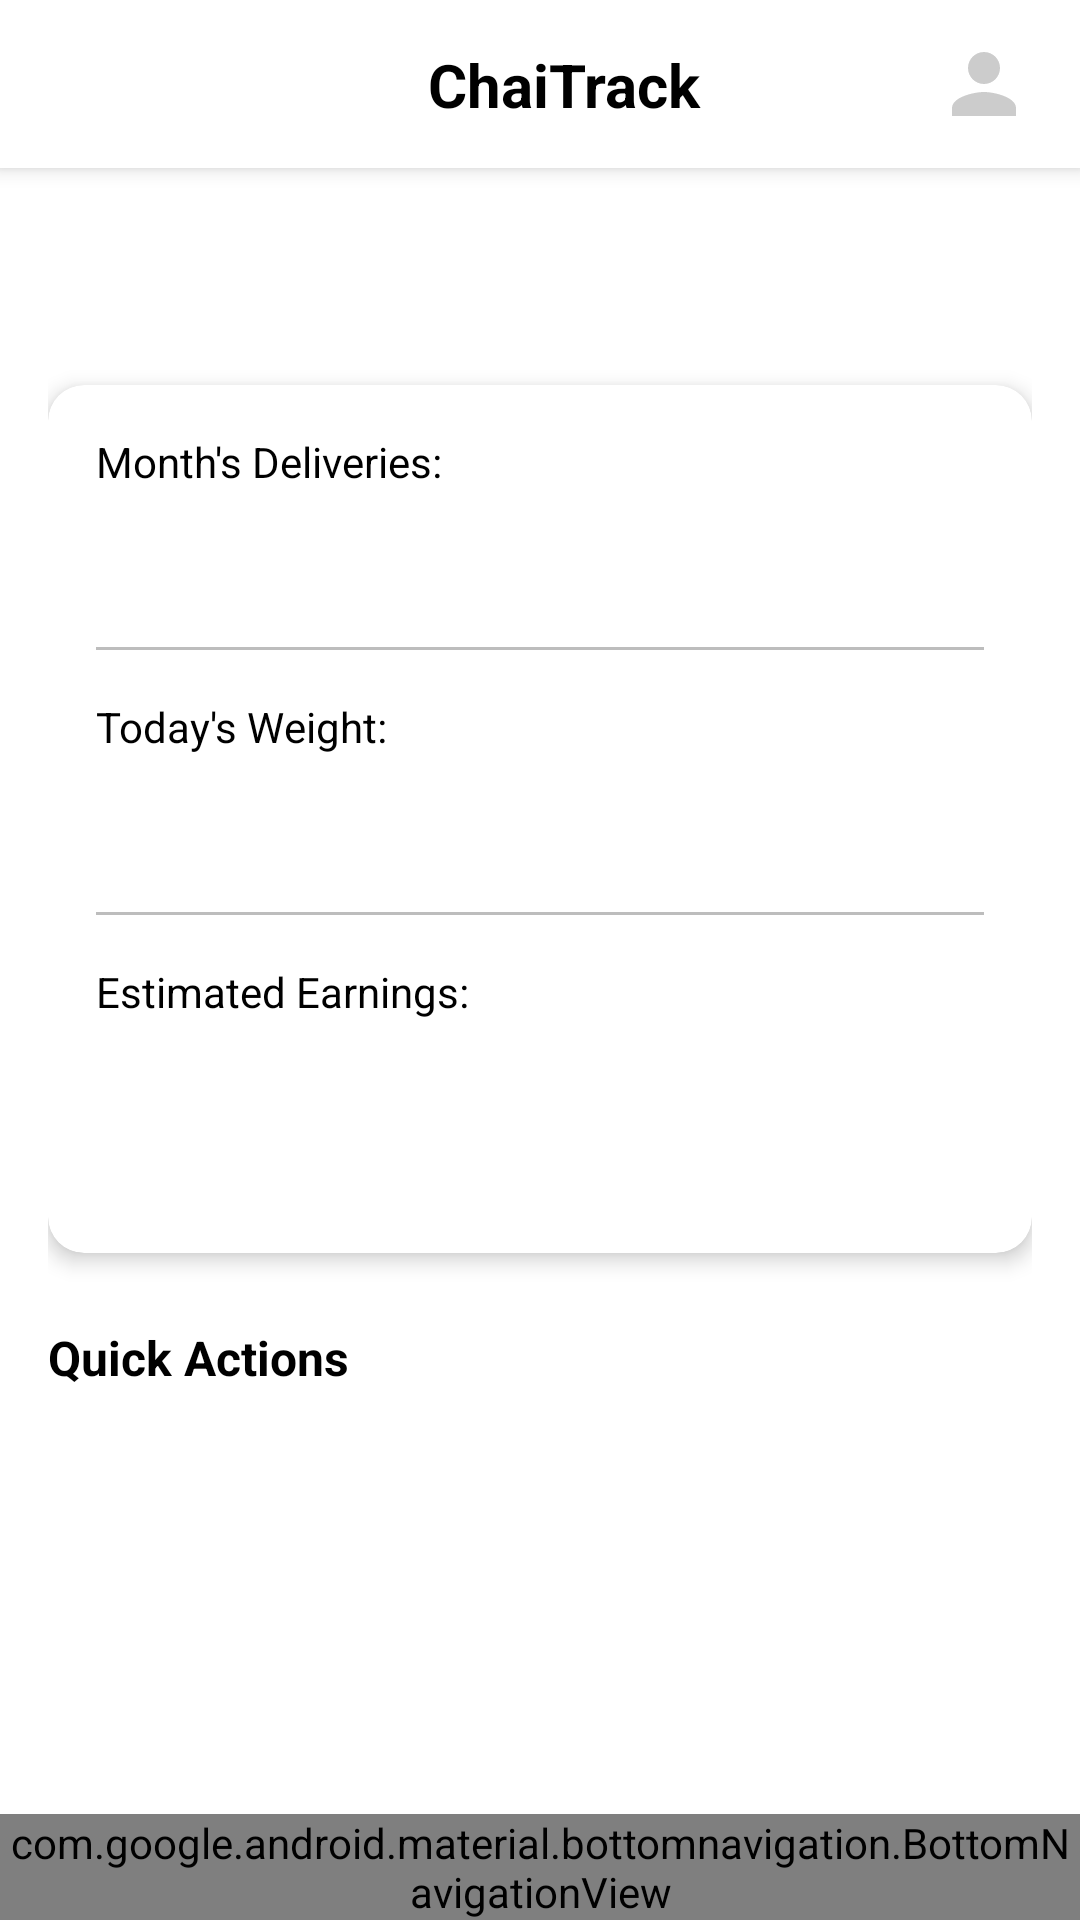

Layout XML and referenced resources for this Android screen:
<!-- AndroidManifest.xml: application theme Theme.ChaiTrack -->
<!-- res/layout/activity_main.xml -->
<?xml version="1.0" encoding="utf-8"?>
<androidx.constraintlayout.widget.ConstraintLayout xmlns:android="http://schemas.android.com/apk/res/android"
    xmlns:app="http://schemas.android.com/apk/res-auto"
    xmlns:tools="http://schemas.android.com/tools"
    android:layout_width="match_parent"
    android:layout_height="match_parent"
    android:background="@color/white">

    <com.google.android.material.appbar.MaterialToolbar
        android:id="@+id/toolbar"
        android:layout_width="match_parent"
        android:layout_height="wrap_content"
        android:background="@color/white"
        android:elevation="4dp"
        app:layout_constraintEnd_toEndOf="parent"
        app:layout_constraintStart_toStartOf="parent"
        app:layout_constraintTop_toTopOf="parent">

        <androidx.constraintlayout.widget.ConstraintLayout
            android:layout_width="match_parent"
            android:layout_height="wrap_content">

            <TextView
                android:id="@+id/tvToolbarAppName"
                android:layout_width="wrap_content"
                android:layout_height="wrap_content"
                android:text="@string/app_name"
                android:textColor="@color/palette_black"
                android:textSize="20sp"
                android:textStyle="bold"
                app:layout_constraintBottom_toBottomOf="parent"
                app:layout_constraintEnd_toEndOf="parent"
                app:layout_constraintStart_toStartOf="parent"
                app:layout_constraintTop_toTopOf="parent" />

            <ImageView
                android:id="@+id/ivProfileMenu"
                android:layout_width="48dp"
                android:layout_height="48dp"
                android:layout_marginEnd="8dp"
                android:background="?attr/selectableItemBackgroundBorderless"
                android:clickable="true"
                android:contentDescription="@string/user_profile_menu"
                android:focusable="true"
                android:padding="8dp"
                android:src="@drawable/ic_profile"
                app:layout_constraintBottom_toBottomOf="parent"
                app:layout_constraintEnd_toEndOf="parent"
                app:layout_constraintTop_toTopOf="parent"
                app:tint="@color/pin_box_border" />

        </androidx.constraintlayout.widget.ConstraintLayout>
    </com.google.android.material.appbar.MaterialToolbar>

    <ScrollView
        android:id="@+id/scrollView"
        android:layout_width="0dp"
        android:layout_height="0dp"
        android:fillViewport="true"
        app:layout_constraintBottom_toTopOf="@id/bottomNavigation"
        app:layout_constraintEnd_toEndOf="parent"
        app:layout_constraintStart_toStartOf="parent"
        app:layout_constraintTop_toBottomOf="@id/toolbar">

        <androidx.constraintlayout.widget.ConstraintLayout
            android:layout_width="match_parent"
            android:layout_height="wrap_content"
            android:padding="16dp">

            <TextView
                android:id="@+id/tvWelcome"
                android:layout_width="0dp"
                android:layout_height="wrap_content"
                android:layout_marginTop="8dp"
                android:textColor="@color/black"
                android:textSize="18sp"
                android:textStyle="bold"
                app:layout_constraintEnd_toEndOf="parent"
                app:layout_constraintStart_toStartOf="parent"
                app:layout_constraintTop_toTopOf="parent"
                tools:text="Welcome Ronald Kipngetich" />

            <com.google.android.material.card.MaterialCardView
                android:id="@+id/cardStatistics"
                android:layout_width="0dp"
                android:layout_height="wrap_content"
                android:layout_marginTop="24dp"
                app:cardCornerRadius="12dp"
                app:cardElevation="4dp"
                app:cardBackgroundColor="@color/dialog_bg_color"
                app:layout_constraintEnd_toEndOf="parent"
                app:layout_constraintStart_toStartOf="parent"
                app:layout_constraintTop_toBottomOf="@id/tvWelcome">

                <androidx.constraintlayout.widget.ConstraintLayout
                    android:layout_width="match_parent"
                    android:layout_height="wrap_content"
                    android:padding="16dp">

                    <TextView
                        android:id="@+id/tvMonthDeliveriesLabel"
                        android:layout_width="0dp"
                        android:layout_height="wrap_content"
                        android:text="@string/months_deliveries"
                        android:textColor="@color/black"
                        android:textSize="14sp"
                        app:layout_constraintEnd_toEndOf="parent"
                        app:layout_constraintStart_toStartOf="parent"
                        app:layout_constraintTop_toTopOf="parent" />

                    <TextView
                        android:id="@+id/tvMonthDeliveriesValue"
                        android:layout_width="0dp"
                        android:layout_height="wrap_content"
                        android:layout_marginTop="4dp"
                        android:textColor="@color/success_green"
                        android:textSize="24sp"
                        android:textStyle="bold"
                        app:layout_constraintEnd_toEndOf="parent"
                        app:layout_constraintStart_toStartOf="parent"
                        app:layout_constraintTop_toBottomOf="@id/tvMonthDeliveriesLabel"
                        tools:text="1,250 kg" />

                    <View
                        android:id="@+id/divider1"
                        android:layout_width="0dp"
                        android:layout_height="1dp"
                        android:layout_marginTop="16dp"
                        android:background="@color/gray_light"
                        app:layout_constraintEnd_toEndOf="parent"
                        app:layout_constraintStart_toStartOf="parent"
                        app:layout_constraintTop_toBottomOf="@id/tvMonthDeliveriesValue" />

                    <TextView
                        android:id="@+id/tvTodayWeightLabel"
                        android:layout_width="0dp"
                        android:layout_height="wrap_content"
                        android:layout_marginTop="16dp"
                        android:text="@string/todays_weight"
                        android:textColor="@color/palette_black"
                        android:textSize="14sp"
                        app:layout_constraintEnd_toEndOf="parent"
                        app:layout_constraintStart_toStartOf="parent"
                        app:layout_constraintTop_toBottomOf="@id/divider1" />

                    <TextView
                        android:id="@+id/tvTodayWeightValue"
                        android:layout_width="0dp"
                        android:layout_height="wrap_content"
                        android:layout_marginTop="4dp"
                        android:textColor="@color/success_green"
                        android:textSize="24sp"
                        android:textStyle="bold"
                        app:layout_constraintEnd_toEndOf="parent"
                        app:layout_constraintStart_toStartOf="parent"
                        app:layout_constraintTop_toBottomOf="@id/tvTodayWeightLabel"
                        tools:text="45 kg" />

                    <View
                        android:id="@+id/divider2"
                        android:layout_width="0dp"
                        android:layout_height="1dp"
                        android:layout_marginTop="16dp"
                        android:background="@color/gray_light"
                        app:layout_constraintEnd_toEndOf="parent"
                        app:layout_constraintStart_toStartOf="parent"
                        app:layout_constraintTop_toBottomOf="@id/tvTodayWeightValue" />

                    <TextView
                        android:id="@+id/tvEstimatedEarningsLabel"
                        android:layout_width="0dp"
                        android:layout_height="wrap_content"
                        android:layout_marginTop="16dp"
                        android:text="@string/estimated_earnings"
                        android:textColor="@color/material_light"
                        android:textSize="14sp"
                        app:layout_constraintEnd_toEndOf="parent"
                        app:layout_constraintStart_toStartOf="parent"
                        app:layout_constraintTop_toBottomOf="@id/divider2" />

                    <TextView
                        android:id="@+id/tvEstimatedEarningsValue"
                        android:layout_width="0dp"
                        android:layout_height="wrap_content"
                        android:layout_marginTop="4dp"
                        android:textColor="@color/success_green"
                        android:textSize="28sp"
                        android:textStyle="bold"
                        app:layout_constraintEnd_toEndOf="parent"
                        app:layout_constraintStart_toStartOf="parent"
                        app:layout_constraintTop_toBottomOf="@id/tvEstimatedEarningsLabel"
                        tools:text="KSh 62,500" />

                    <TextView
                        android:id="@+id/tvPricePerKg"
                        android:layout_width="0dp"
                        android:layout_height="wrap_content"
                        android:layout_marginTop="4dp"
                        android:textColor="@color/gray_dark"
                        android:textSize="12sp"
                        app:layout_constraintEnd_toEndOf="parent"
                        app:layout_constraintStart_toStartOf="parent"
                        app:layout_constraintTop_toBottomOf="@id/tvEstimatedEarningsValue"
                        tools:text="KSh 30 per kg" />

                </androidx.constraintlayout.widget.ConstraintLayout>
            </com.google.android.material.card.MaterialCardView>

            <TextView
                android:id="@+id/tvQuickActionsLabel"
                android:layout_width="0dp"
                android:layout_height="wrap_content"
                android:layout_marginTop="24dp"
                android:text="@string/quick_actions"
                android:textColor="@color/black"
                android:textSize="16sp"
                android:textStyle="bold"
                app:layout_constraintEnd_toEndOf="parent"
                app:layout_constraintStart_toStartOf="parent"
                app:layout_constraintTop_toBottomOf="@id/cardStatistics" />

        </androidx.constraintlayout.widget.ConstraintLayout>
    </ScrollView>

    <com.google.android.material.bottomnavigation.BottomNavigationView
        android:id="@+id/bottomNavigation"
        android:layout_width="0dp"
        android:layout_height="wrap_content"
        android:background="@color/white"
        app:elevation="8dp"
        app:itemIconTint="@color/bottom_nav_color"
        app:itemTextColor="@color/bottom_nav_color"
        app:labelVisibilityMode="labeled"
        app:layout_constraintBottom_toBottomOf="parent"
        app:layout_constraintEnd_toEndOf="parent"
        app:layout_constraintStart_toStartOf="parent"
        app:menu="@menu/bottom_navigation_menu" />

</androidx.constraintlayout.widget.ConstraintLayout>
<!-- resources referenced by this layout -->
<resources>
  <color name="black">#000000</color>
  <color name="dialog_bg_color">#ffffffff</color>
  <color name="gray_dark">#FF757575</color>
  <color name="gray_light">#FFBDBDBD</color>
  <color name="material_light">@android:color/black</color>
  <color name="palette_black">#ff000000</color>
  <color name="pin_box_border">#FFCCCCCC</color>
  <color name="success_green">#4CAF50</color>
  <color name="white">#FFFFFF</color>
  <!-- drawable ic_profile (drawable) -->
  <vector xmlns:android="http://schemas.android.com/apk/res/android"
      android:width="24dp"
      android:height="24dp"
      android:viewportWidth="24"
      android:viewportHeight="24">
      <path
          android:fillColor="#FFFFFFFF"
          android:pathData="M12,12c2.21,0 4,-1.79 4,-4s-1.79,-4 -4,-4 -4,1.79 -4,4 1.79,4 4,4zM12,14c-2.67,0 -8,1.34 -8,4v2h16v-2c0,-2.66 -5.33,-4 -8,-4z" />
  </vector>
  <string name="app_name">ChaiTrack</string>
  <string name="estimated_earnings">Estimated Earnings:</string>
  <string name="months_deliveries">Month\'s Deliveries:</string>
  <string name="quick_actions">Quick Actions</string>
  <string name="todays_weight">Today\'s Weight:</string>
  <string name="user_profile_menu">User profile menu</string>
  <color name="colorPrimary">#2E7D32</color>
  <color name="primary_dark">#1B5E20</color>
  <color name="teal_200">#FF03DAC5</color>
  <color name="teal_700">#FF018786</color>
  <color name="on_surface">#1C1B1F</color>
  <color name="on_surface_variant">#49454F</color>
  <color name="outline">#79747E</color>
  <style name="CardView.ChaiTrack" parent="CardView">
          <item name="cardCornerRadius">@dimen/card_corner_radius</item>
          <item name="cardElevation">@dimen/card_elevation</item>
          <item name="cardUseCompatPadding">true</item>
          <item name="cardBackgroundColor">@color/white</item>
      </style>
  <style name="Button.ChaiTrack" parent="Widget.Material3.Button">
          <item name="android:textAllCaps">false</item>
          <item name="cornerRadius">8dp</item>
          <item name="android:minHeight">48dp</item>
          <item name="android:paddingStart">24dp</item>
          <item name="android:paddingEnd">24dp</item>
          <item name="android:paddingTop">@dimen/button_padding_vertical</item>
          <item name="android:paddingBottom">@dimen/button_padding_vertical</item>
          <item name="backgroundTint">@color/colorPrimary</item>
          <item name="android:textColor">@color/white</item>
      </style>
  <style name="BorderlessButton.ChaiTrack" parent="Widget.Material3.Button.TextButton">
          <item name="android:textColor">@color/colorPrimary</item>
          <item name="android:background">@android:color/transparent</item>
          <item name="android:textAllCaps">false</item>
          <item name="android:minHeight">48dp</item>
      </style>
  <style name="BottomNavigation.ChaiTrack" parent="Widget.Material3.BottomNavigationView">
          <item name="itemIconTint">@color/teal_700</item>
          <item name="itemTextColor">@color/black</item>
          <item name="itemBackground">@color/white</item>
          <item name="android:elevation">@dimen/bottom_nav_elevation</item>
          <item name="android:background">@color/white</item>
      </style>
  <dimen name="card_corner_radius">12dp</dimen>
  <dimen name="card_elevation">4dp</dimen>
  <dimen name="button_padding_vertical">12dp</dimen>
  <dimen name="bottom_nav_elevation">8dp</dimen>
</resources>
